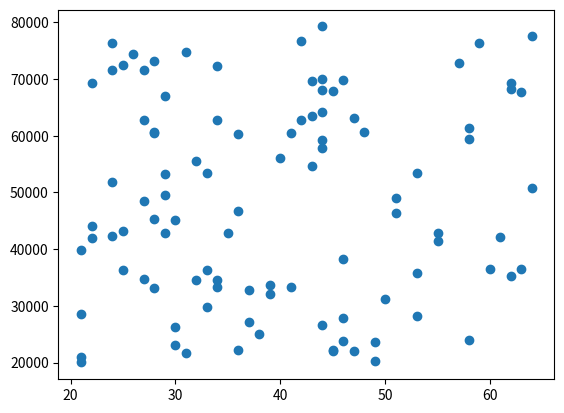

The matplotlib source for this figure:
import numpy as np
import matplotlib.pyplot as plt

minSalary = 20000
maxSalary = 80000
numberOfEntries = 100
# this is so that the "random" numbers are the same each time to make it easier to debug.
np.random.seed(1)
ages = np.random.randint(low=21, high = 65, size = numberOfEntries)
salaries = np.random.randint(minSalary, maxSalary, numberOfEntries)

plt.scatter(ages, salaries ) # this will be random
plt.show()